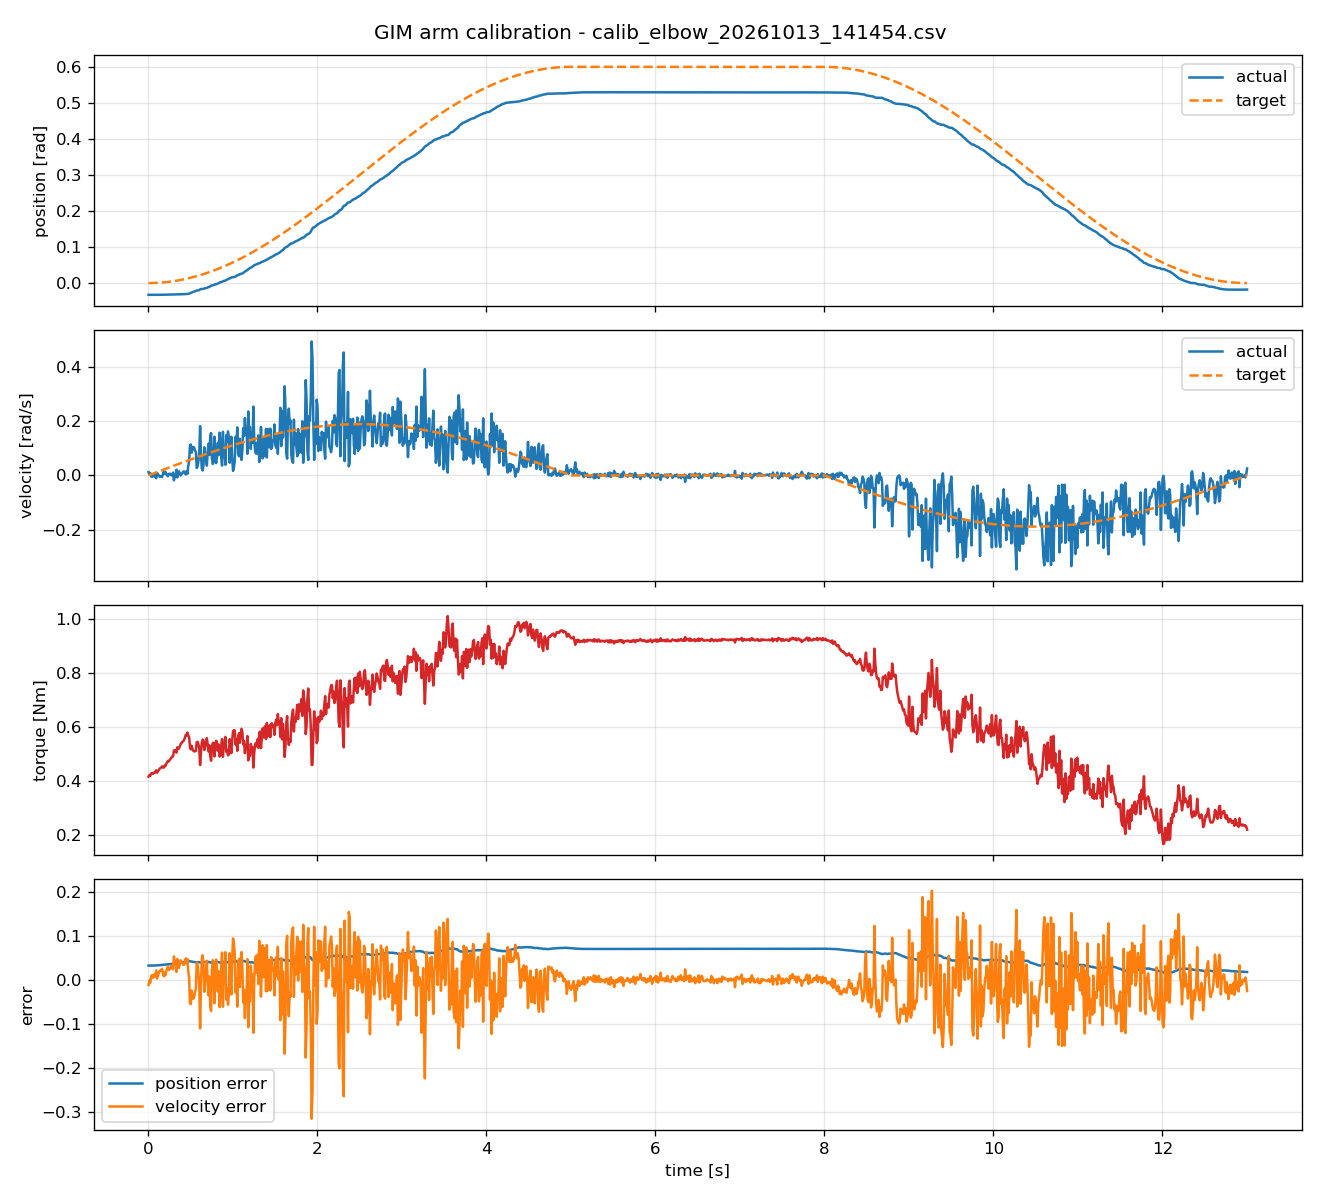

Source data for this figure (header and first rows):
timestamp, actual_position, target_position, actual_velocity, target_velocity, torque, position_error, velocity_error
0.003053, -0.03255, 5.52071728e-07, 0.01198, 0.0003616, 0.4174, 0.03255, -0.01162
0.0133, -0.03258, 1.04813805e-05, 0.002996, 0.001576, 0.423, 0.03259, -0.00142
0.02312, -0.03255, 3.16609087e-05, 0.008988, 0.002738, 0.4204, 0.03258, -0.00625
0.03304, -0.03259, 6.46422555e-05, -0.002996, 0.003913, 0.428, 0.03266, 0.006909
0.04304, -0.03257, 0.0001097, -0.005992, 0.005097, 0.4304, 0.03268, 0.01109
0.05306, -0.03255, 0.0001667, 0.001498, 0.006284, 0.4277, 0.03271, 0.004786
0.06305, -0.03253, 0.0002353, 0.001498, 0.007465, 0.4289, 0.03276, 0.005967
0.07331, -0.03256, 0.0003182, -0.004494, 0.008679, 0.4339, 0.03287, 0.01317
0.08311, -0.03254, 0.0004089, 0.001498, 0.009839, 0.4325, 0.03295, 0.008341
0.09316, -0.03255, 0.0005138, -0.01049, 0.01103, 0.4405, 0.03306, 0.02151
0.1035, -0.03244, 0.0006336, 0.008988, 0.01224, 0.4316, 0.03308, 0.003256
0.113, -0.03249, 0.0007562, 0.004494, 0.01338, 0.4366, 0.03325, 0.008881
0.123, -0.03246, 0.000896, -0, 0.01456, 0.4409, 0.03335, 0.01456
0.133, -0.03249, 0.001047, -0.004494, 0.01574, 0.4461, 0.03354, 0.02023
0.143, -0.03247, 0.00121, -0.004494, 0.01691, 0.4485, 0.03368, 0.0214
0.153, -0.0324, 0.001386, -0.002996, 0.0181, 0.4497, 0.03378, 0.02109
0.163, -0.03245, 0.001573, -0.005992, 0.01928, 0.455, 0.03403, 0.02527
0.173, -0.03237, 0.00177, 0.004494, 0.02045, 0.4519, 0.03414, 0.01595
0.183, -0.03233, 0.001982, 0.01348, 0.02163, 0.4501, 0.03431, 0.008149
0.1931, -0.03233, 0.002204, 0.005992, 0.02281, 0.4574, 0.03453, 0.01682
0.2031, -0.03225, 0.002438, 0.01348, 0.02398, 0.4563, 0.03469, 0.0105
0.213, -0.03226, 0.002684, 0.004494, 0.02516, 0.4646, 0.03495, 0.02066
0.223, -0.0322, 0.002941, -0, 0.02633, 0.47, 0.03514, 0.02633
0.2331, -0.03216, 0.003211, -0.002996, 0.02751, 0.4751, 0.03537, 0.0305
0.2431, -0.03207, 0.003492, 0.005992, 0.02867, 0.4736, 0.03556, 0.02268
0.2531, -0.03209, 0.003784, 0.005992, 0.02984, 0.4782, 0.03587, 0.02385
0.2631, -0.03202, 0.00409, 0.004494, 0.03102, 0.4827, 0.03611, 0.02653
0.2731, -0.0319, 0.004405, -0, 0.03218, 0.488, 0.0363, 0.03218
0.283, -0.03184, 0.004732, 0.001498, 0.03335, 0.4913, 0.03657, 0.03185
0.2931, -0.03182, 0.005071, 0.01049, 0.03451, 0.4916, 0.03689, 0.02403
0.3031, -0.03202, 0.005423, -0.01798, 0.03568, 0.5136, 0.03744, 0.05365
0.3131, -0.03194, 0.005785, -0.004494, 0.03684, 0.5111, 0.03773, 0.04133
0.323, -0.03182, 0.006159, -0.002996, 0.038, 0.5142, 0.03798, 0.04099
0.333, -0.03165, 0.006544, 0.02097, 0.03916, 0.5056, 0.03819, 0.01818
0.343, -0.03163, 0.006938, -0.00749, 0.0403, 0.5253, 0.03857, 0.04779
0.353, -0.03143, 0.007351, 0.01198, 0.04147, 0.5189, 0.03878, 0.02949
0.363, -0.03122, 0.007768, 0.01498, 0.04262, 0.5207, 0.03899, 0.02764
0.373, -0.03115, 0.008203, 0.00749, 0.04378, 0.5298, 0.03936, 0.03629
0.3831, -0.03101, 0.008647, -0, 0.04493, 0.538, 0.03965, 0.04493
0.3931, -0.03094, 0.009105, 0.005992, 0.04609, 0.5406, 0.04004, 0.04009
0.4031, -0.03086, 0.009569, 0.00749, 0.04723, 0.5455, 0.04043, 0.03974
0.4131, -0.03073, 0.01005, 0.01348, 0.04837, 0.5475, 0.04077, 0.03489
0.423, -0.0306, 0.01054, 0.01498, 0.04952, 0.552, 0.04114, 0.03454
0.4331, -0.03055, 0.01104, 0.01049, 0.05066, 0.5607, 0.04158, 0.04017
0.4431, -0.03048, 0.01155, 0.002996, 0.0518, 0.5708, 0.04203, 0.0488
0.4531, -0.03029, 0.01207, 0.01498, 0.05294, 0.5696, 0.04236, 0.03796
0.4631, -0.03015, 0.01261, 0.005992, 0.05407, 0.5799, 0.04276, 0.04808
0.4731, -0.02984, 0.01316, 0.03595, 0.05521, 0.5686, 0.04299, 0.01925
0.483, -0.02933, 0.01371, 0.05093, 0.05633, 0.5623, 0.04304, 0.005402
0.4931, -0.02839, 0.01428, 0.1109, 0.05747, 0.5281, 0.04268, -0.05338
0.5031, -0.02708, 0.01486, 0.1139, 0.05859, 0.5176, 0.04194, -0.05526
0.5131, -0.02632, 0.01546, 0.08389, 0.05972, 0.531, 0.04178, -0.02417
0.5231, -0.02533, 0.01606, 0.09887, 0.06084, 0.519, 0.04139, -0.03803
0.5331, -0.02437, 0.01667, 0.1049, 0.06197, 0.5122, 0.04105, -0.04289
0.5432, -0.02344, 0.0173, 0.1019, 0.06309, 0.5103, 0.04074, -0.03878
0.5531, -0.02235, 0.01793, 0.09138, 0.06419, 0.5101, 0.04028, -0.02719
0.5632, -0.02158, 0.01859, 0.08539, 0.06531, 0.5121, 0.04017, -0.02007
0.5731, -0.02112, 0.01924, 0.02696, 0.06642, 0.5444, 0.04036, 0.03945
0.5831, -0.0207, 0.01991, 0.03296, 0.06753, 0.5452, 0.04061, 0.03457
0.5932, -0.02004, 0.02059, 0.05243, 0.06864, 0.5363, 0.04063, 0.0162
... 1,241 more rows
